Run: headless pygame with SDL's dummy video driver; simulated clock (each Clock.tick advances the game by its frame time, no real sleeping); random seed 0; keys injected as events and as key.get_pressed() state; no mouse input.
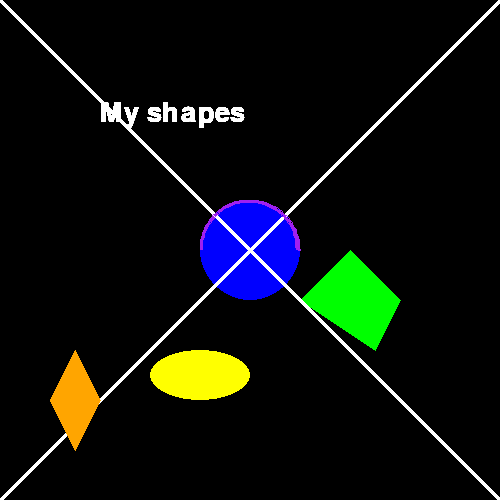
Frame 1 of 4 · flips 1–60 · no input
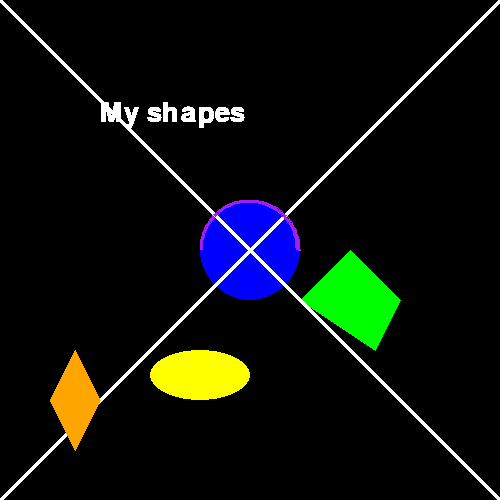
Frame 2 of 4 · flips 61–180 · tapped SPACE, RETURN · held RIGHT (→), D
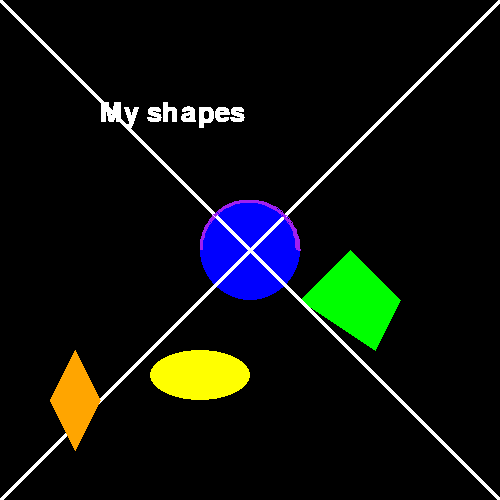
Frame 3 of 4 · flips 181–300 · held DOWN (↓), S
Frame 4 of 4 · flips 301–420 · held LEFT (←), A, UP (↑), W · screen unchanged from frame 3, image omitted

The pygame program that drew these frames:

import pygame
import random
pygame.init()
screen = pygame.display.set_mode((500, 500))
pygame.display.set_caption("Shape Creator")
print("This program creates shapes on the screen.")
   
def draw():
    font = pygame.font.SysFont(None, 40)
    text_surface = font.render("My shapes", True, (255, 255, 255))
    screen.blit(text_surface, (100, 100))
    pygame.draw.circle(screen , pygame.Color('blue'), (250, 250), 50)
    pygame.draw.polygon(screen , pygame.Color('green'), [(300, 300), (350, 250), (400, 300) , (375, 350)])
    pygame.draw.ellipse(screen , pygame.Color('yellow'), (150, 350, 100, 50))
    pygame.draw.line(screen , pygame.Color('white'), (0, 0), (500, 500), 5)
    pygame.draw.line(screen , pygame.Color('white'), (500, 0), (0, 500), 5)
    pygame.draw.arc(screen , pygame.Color('purple'), (200, 200, 100, 100), 0, 3.14, 3)
    pygame.draw.polygon(screen , pygame.Color('orange'), [(50, 400), (75, 350), (100, 400) , (75, 450)])
    pygame.display.update()
done = False
while done == False:
 draw()
 for event in pygame.event.get():
    if event.type == pygame.QUIT:
        pygame.quit()
        done = True
        print("Exited the shape creator.")
